Run: headless pygame with SDL's dummy video driver; simulated clock (each Clock.tick advances the game by its frame time, no real sleeping); random seed 0; keys injected as events and as key.get_pressed() state; no mouse input.
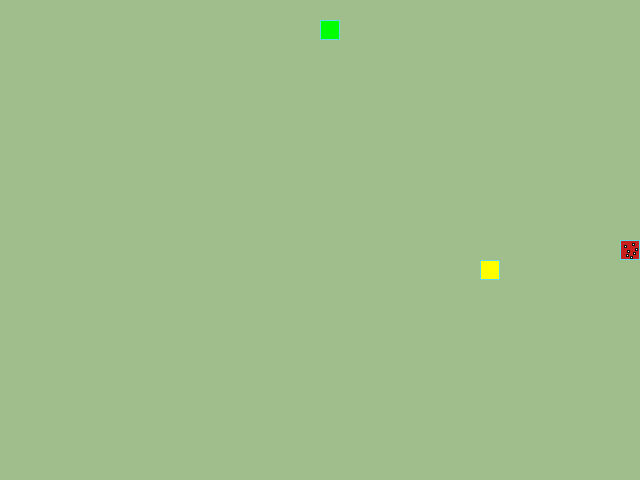
Frame 1 of 4 · flips 1–60 · no input
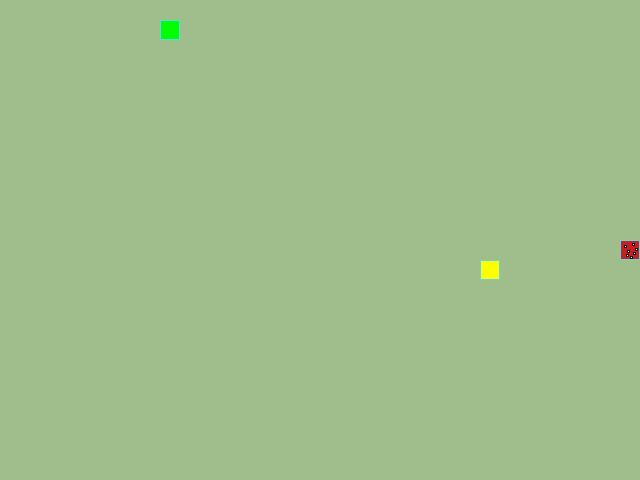
Frame 2 of 4 · flips 61–180 · tapped SPACE, RETURN · held RIGHT (→), D
Frame 3 of 4 · flips 181–300 · held DOWN (↓), S · screen unchanged from frame 2, image omitted
Frame 4 of 4 · flips 301–420 · held LEFT (←), A, UP (↑), W · screen same as frame 1, image omitted

The pygame program that drew these frames:

from random import choice, randint

import pygame

# Константы для размеров поля и сетки:
SCREEN_WIDTH, SCREEN_HEIGHT = 640, 480
GRID_SIZE = 20
GRID_WIDTH = SCREEN_WIDTH // GRID_SIZE
GRID_HEIGHT = SCREEN_HEIGHT // GRID_SIZE
GRID_CENTER = (GRID_WIDTH // 2) * GRID_SIZE, (GRID_HEIGHT // 2) * GRID_SIZE

# Направления движения:
UP = (0, -1)
DOWN = (0, 1)
LEFT = (-1, 0)
RIGHT = (1, 0)
DIRECTIONS = [UP, DOWN, LEFT, RIGHT]

KEY_DIRECTION = {
    (pygame.K_UP, RIGHT): UP,
    (pygame.K_UP, LEFT): UP,
    (pygame.K_DOWN, RIGHT): DOWN,
    (pygame.K_DOWN, LEFT): DOWN,
    (pygame.K_LEFT, UP): LEFT,
    (pygame.K_LEFT, DOWN): LEFT,
    (pygame.K_RIGHT, UP): RIGHT,
    (pygame.K_RIGHT, DOWN): RIGHT,
}

# Цвет фона - светло-зеленый:
BOARD_BACKGROUND_COLOR = (160, 190, 140)

# Цвет границы ячейки
BORDER_COLOR = (93, 216, 228)

# Цвет яблока
APPLE_COLOR = (255, 255, 0)

# Цвета для мухомора
AMANITA_COLOR = (200, 30, 30)
WHITE = (255, 255, 255)
BLACK = (20, 20, 20)  # Сетка/обводка пикселей

# Фиксированные позиции белых «пикселей» (координаты клеток 0..19)
DOT_POSITIONS = [
    (0.25, 0.30),
    (0.65, 0.20),
    (0.40, 0.55),
    (0.80, 0.45),
    (0.35, 0.75),
    (0.70, 0.65),
    (0.55, 0.85),
]

# Цвет змейки
SNAKE_COLOR = (0, 255, 0)

# Скорость движения змейки:
SPEED = 5

# Настройка игрового окна:
screen = pygame.display.set_mode((SCREEN_WIDTH, SCREEN_HEIGHT), 0, 32)

# Заголовок окна игрового поля:
pygame.display.set_caption('Змейка')

# Настройка времени:
clock = pygame.time.Clock()


class GameObject:
    """Используется для хранения общих атрибутов игровых объектов."""

    def __init__(self, position=GRID_CENTER, body_color=None):
        self.position = position
        self.body_color = body_color

    def draw(self):
        """Предназначен для переопределения в дочерних классах."""

    def draw_food_cell(self):
        """Отрисовывает объект еды в одну ячейку на игровой поверхности."""
        rect = pygame.Rect(self.position, (GRID_SIZE, GRID_SIZE))
        pygame.draw.rect(screen, self.body_color, rect)
        pygame.draw.rect(screen, BORDER_COLOR, rect, 1)

    def randomize_free_position(self, occupied=()):
        """Возвращает случайную позицию, не совпадающую с занятыми клетками."""
        while True:
            position = (
                randint(0, GRID_WIDTH - 1) * GRID_SIZE,
                randint(0, GRID_HEIGHT - 1) * GRID_SIZE
            )
            if position not in occupied:
                return position


class Apple(GameObject):
    """Используется для появления яблока на поле в случайном месте."""

    def __init__(self):
        super().__init__(body_color=APPLE_COLOR)
        self.randomize_position(occupied=(GRID_CENTER,))

    def randomize_position(self, occupied=()):
        """Возвращает случайную позицию яблока."""
        self.position = self.randomize_free_position(occupied)

    def draw_food_cell(self):
        """Отрисовывает яблоко на игровой поверхности."""
        super().draw_food_cell()


class Amanita(GameObject):
    """Используется для появления мухомора на поле в случайном месте."""

    def __init__(self):
        super().__init__(body_color=AMANITA_COLOR)
        self.randomize_position(occupied=(GRID_CENTER,))

    def randomize_position(self, occupied=()):
        """Возвращает случайную позицию мухомора."""
        self.position = self.randomize_free_position(occupied)

    def draw_food_cell(self):
        """Отрисовывает мухомор на игровой поверхности."""
        super().draw_food_cell()
        dot_size = GRID_SIZE // 6
        cell_x, cell_y = self.position

        for dot_offset_x, dot_offset_y in DOT_POSITIONS:
            point_x = cell_x + int(dot_offset_x * GRID_SIZE)
            point_y = cell_y + int(dot_offset_y * GRID_SIZE)
            dot_rect = pygame.Rect(
                point_x - dot_size // 2,
                point_y - dot_size // 2,
                dot_size,
                dot_size
            )

            pygame.draw.rect(screen, WHITE, dot_rect)
            pygame.draw.rect(screen, BLACK, dot_rect, 1)


class Snake(GameObject):
    """Управляет движением змейки, её ростом и обработкой столкновений."""

    def __init__(self):
        super().__init__(position=GRID_CENTER, body_color=SNAKE_COLOR)
        self.reset()
        self.direction = RIGHT  # Фиксируем стартовое направление

    def update_direction(self):
        """Обновляет направление (заглушка для прохождения тестов)."""
        pass

    def clear_center(self, apple, amanita):
        """Убирает еду из клетки возрождения змейки."""
        if apple.position == GRID_CENTER:
            apple.randomize_position(occupied=[amanita.position])
        if amanita.position == GRID_CENTER:
            amanita.randomize_position(occupied=[apple.position])

    def move(self, apple, amanita, new_direction=None):
        """Двигает змейку и возвращает результат взаимодействия."""
        if new_direction:
            self.direction = new_direction

        dir_x, dir_y = self.direction
        x, y = self.get_head_position()
        new_x = (x + dir_x * GRID_SIZE) % SCREEN_WIDTH
        new_y = (y + dir_y * GRID_SIZE) % SCREEN_HEIGHT
        new_head = (new_x, new_y)

        self.positions.insert(0, new_head)

        if new_head in self.positions[1:]:
            return 'loss'

        if new_head == apple.position:
            self.length += 1
            return 'apple'
        if new_head == amanita.position:
            if self.length > 1:
                self.positions.pop()
                # Удаляем повторно для отрисовки убавления хвоста
                self.positions.pop()
                self.length -= 1
                return 'amanita'
            else:
                return 'loss'

        self.last = self.positions.pop()
        return "moved"

    def draw(self):
        """Отрисовывает змейку на экране, затирая след."""
        if self.last:
            last_rect = pygame.Rect(self.last, (GRID_SIZE, GRID_SIZE))
            pygame.draw.rect(screen, BOARD_BACKGROUND_COLOR, last_rect)

        for position in self.positions:
            head_rect = pygame.Rect(position, (GRID_SIZE, GRID_SIZE))
            pygame.draw.rect(screen, self.body_color, head_rect)
            pygame.draw.rect(screen, BORDER_COLOR, head_rect, 1)

    def get_head_position(self):
        """Возвращает позицию головы змейки."""
        return self.positions[0]

    def reset(self):
        """Сбрасывает змейку в начальное состояние."""
        self.length = 1
        self.position = GRID_CENTER
        self.positions = [GRID_CENTER]
        self.direction = choice(DIRECTIONS)
        self.last = None


def handle_keys(game_object):
    """Обрабатывает нажатия клавиш, для изменения направления змейки."""
    new_dir = None
    for event in pygame.event.get():
        if event.type == pygame.QUIT:
            pygame.quit()
            raise SystemExit
        elif event.type == pygame.KEYDOWN:
            key_direction = (event.key, game_object.direction)
            if key_direction in KEY_DIRECTION:
                new_dir = KEY_DIRECTION[key_direction]
    return new_dir


def main():
    """Основной игровой цикл.

    Управляет обновлением всей игры: получает действия пользователя,
    изменяет состояние объектов и обновляет экран.
    """
    pygame.init()
    screen.fill(BOARD_BACKGROUND_COLOR)
    apple = Apple()
    amanita = Amanita()
    amanita.randomize_position(occupied=[apple.position])
    snake = Snake()

    while True:
        new_dir = handle_keys(snake)
        result = snake.move(apple, amanita, new_direction=new_dir)

        if result == 'loss':
            snake.reset()
            snake.clear_center(apple, amanita)
        elif result == 'apple':
            apple.randomize_position(
                occupied=[amanita.position, *snake.positions]
            )
        elif result == 'amanita':
            amanita.randomize_position(
                occupied=[apple.position, *snake.positions]
            )

        screen.fill(BOARD_BACKGROUND_COLOR)
        apple.draw_food_cell()
        amanita.draw_food_cell()
        snake.draw()

        clock.tick(SPEED)
        pygame.display.update()


if __name__ == '__main__':
    main()
